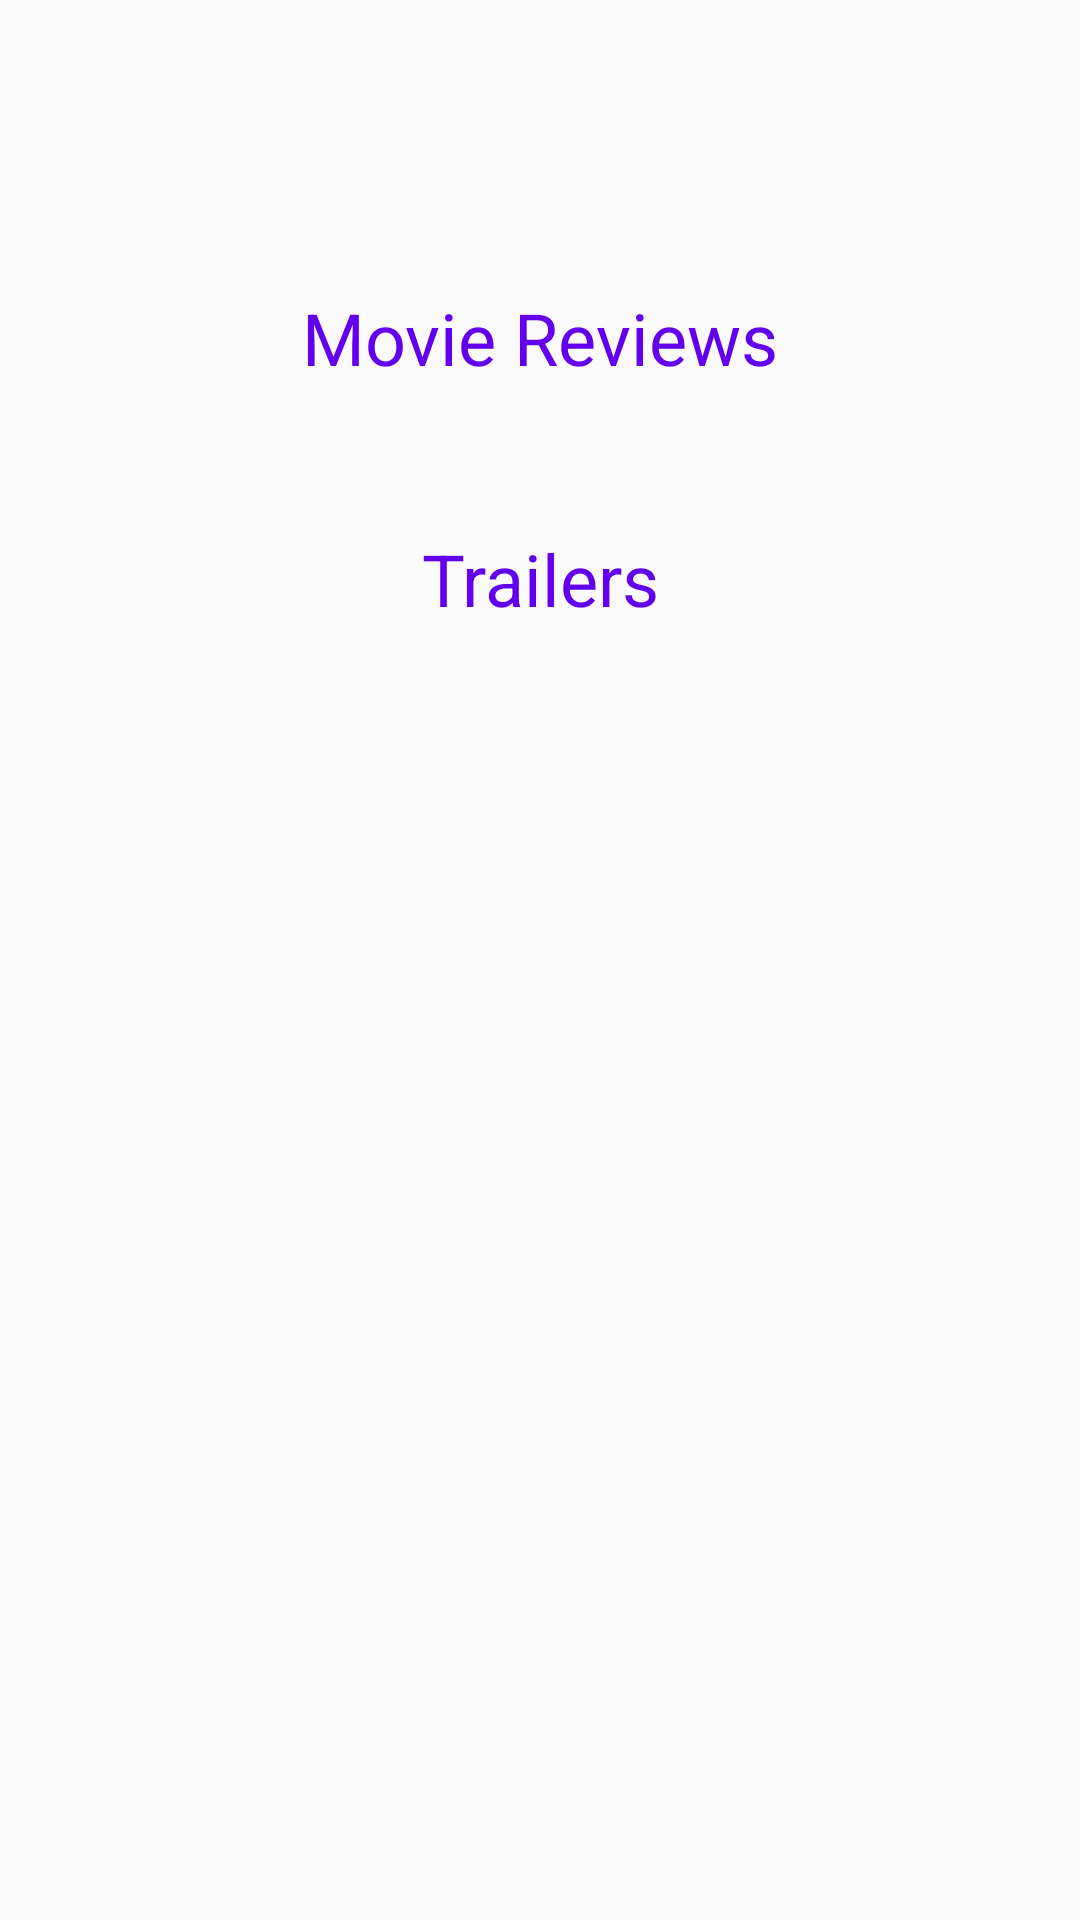

Android layout source for this screen:
<!-- AndroidManifest.xml: application theme AppTheme -->
<!-- res/layout/activity_movie_detail.xml -->
<?xml version="1.0" encoding="utf-8"?>
<ScrollView xmlns:android="http://schemas.android.com/apk/res/android"
    xmlns:app="http://schemas.android.com/apk/res-auto"
    xmlns:tools="http://schemas.android.com/tools"
    android:id="@+id/scrollView"
    android:layout_width="match_parent"
    android:layout_height="match_parent"
    tools:context=".moviedetail.view.ui.MovieDetailActivity">

    <androidx.constraintlayout.widget.ConstraintLayout
        android:layout_width="match_parent"
        android:layout_height="wrap_content"
        android:padding="@dimen/padding_default">

        <androidx.constraintlayout.widget.Guideline
            android:id="@+id/vertical_guideline"
            android:layout_width="wrap_content"
            android:layout_height="wrap_content"
            android:orientation="vertical"
            app:layout_constraintGuide_percent="0.50" />

        <ImageView
            android:id="@+id/iv_movie_poster"
            android:layout_width="0dp"
            android:layout_height="wrap_content"
            android:adjustViewBounds="true"
            android:scaleType="centerCrop"
            app:layout_constraintEnd_toStartOf="@+id/vertical_guideline"
            app:layout_constraintStart_toStartOf="parent"
            app:layout_constraintTop_toTopOf="parent"
            tools:src="@drawable/poster" />

        <TextView
            android:id="@+id/tv_movie_title"
            android:layout_width="0dp"
            android:layout_height="wrap_content"
            android:gravity="center"
            android:textSize="@dimen/title_size"
            app:layout_constraintBottom_toTopOf="@+id/tv_movie_release_date"
            app:layout_constraintEnd_toEndOf="parent"
            app:layout_constraintLeft_toRightOf="@id/vertical_guideline"
            app:layout_constraintStart_toStartOf="@+id/vertical_guideline"
            app:layout_constraintTop_toTopOf="parent"
            app:layout_constraintVertical_chainStyle="spread_inside"
            tools:text="@string/test_movie_title" />


        <TextView
            android:id="@+id/tv_movie_release_date"
            android:layout_width="0dp"
            android:layout_height="wrap_content"
            android:gravity="center"
            android:textSize="@dimen/title_size"
            app:layout_constraintBottom_toTopOf="@+id/tv_vote_avg"
            app:layout_constraintEnd_toEndOf="parent"
            app:layout_constraintStart_toStartOf="@+id/vertical_guideline"
            app:layout_constraintTop_toBottomOf="@+id/tv_movie_title"
            tools:text="@string/test_movie_release_date" />

        <TextView
            android:id="@+id/tv_vote_avg"
            android:layout_width="0dp"
            android:layout_height="wrap_content"
            android:gravity="center"
            android:textSize="@dimen/title_size"
            app:layout_constraintBottom_toBottomOf="@+id/iv_movie_poster"
            app:layout_constraintEnd_toEndOf="parent"
            app:layout_constraintStart_toStartOf="@+id/vertical_guideline"
            app:layout_constraintTop_toBottomOf="@+id/tv_movie_release_date"
            tools:text="@string/test_movie_rating" />

        <TextView
            android:id="@+id/tv_overview"
            android:layout_width="wrap_content"
            android:layout_height="wrap_content"
            android:layout_marginTop="@dimen/margin_default"
            android:textSize="@dimen/title_size"
            app:layout_constraintBottom_toTopOf="@id/tv_reviews_label"
            app:layout_constraintEnd_toEndOf="parent"
            app:layout_constraintStart_toStartOf="parent"
            app:layout_constraintTop_toBottomOf="@+id/iv_movie_poster"
            tools:text="@string/test_movie_overview" />

        <TextView
            android:id="@+id/tv_reviews_label"
            android:layout_width="match_parent"
            android:layout_height="wrap_content"
            android:layout_marginTop="16dp"
            android:gravity="center"
            android:padding="@dimen/padding_default"
            android:text="@string/reviews"
            android:textColor="@color/colorPrimary"
            android:textSize="@dimen/title_size"
            app:layout_constraintBottom_toTopOf="@+id/reviews_recyclerview"
            app:layout_constraintEnd_toEndOf="parent"
            app:layout_constraintStart_toStartOf="parent"
            app:layout_constraintTop_toBottomOf="@+id/tv_overview"
            tools:text="@string/reviews" />

        <androidx.recyclerview.widget.RecyclerView
            android:id="@+id/reviews_recyclerview"
            android:layout_width="match_parent"
            android:layout_height="wrap_content"
            app:layout_constraintStart_toStartOf="parent"
            app:layout_constraintTop_toBottomOf="@+id/tv_reviews_label"
            tools:listitem="@layout/rv_review_item" />

        <TextView
            android:id="@+id/tv_trailers_label"
            android:layout_width="match_parent"
            android:layout_height="wrap_content"
            android:layout_marginTop="16dp"
            android:gravity="center"
            android:padding="@dimen/padding_default"
            android:text="@string/trailers"
            android:textColor="@color/colorPrimary"
            android:textSize="@dimen/title_size"
            app:layout_constraintEnd_toEndOf="parent"
            app:layout_constraintStart_toStartOf="parent"
            app:layout_constraintTop_toBottomOf="@+id/reviews_recyclerview"
            tools:text="@string/trailers" />

        <androidx.recyclerview.widget.RecyclerView
            android:id="@+id/trailers_recyclerview"
            android:layout_width="match_parent"
            android:layout_height="wrap_content"
            app:layout_constraintStart_toStartOf="parent"
            app:layout_constraintTop_toBottomOf="@+id/tv_trailers_label"
            tools:listitem="@layout/rv_trailer_item" />


    </androidx.constraintlayout.widget.ConstraintLayout>
</ScrollView>
<!-- res/layout/rv_review_item.xml (included above) -->
<?xml version="1.0" encoding="utf-8"?>
<androidx.constraintlayout.widget.ConstraintLayout xmlns:android="http://schemas.android.com/apk/res/android"
    xmlns:app="http://schemas.android.com/apk/res-auto"
    xmlns:tools="http://schemas.android.com/tools"
    android:layout_width="match_parent"
    android:layout_height="match_parent"
    android:orientation="vertical">

    <TextView
        android:id="@+id/tv_author_label"
        android:layout_width="wrap_content"
        android:layout_height="wrap_content"
        android:layout_margin="@dimen/margin_default"
        android:text="@string/author_label"
        android:textSize="@dimen/review_text_size"
        android:textStyle="bold"
        app:layout_constraintStart_toStartOf="parent"
        app:layout_constraintTop_toTopOf="parent" />

    <TextView
        android:id="@+id/tv_author"
        android:layout_width="wrap_content"
        android:layout_height="wrap_content"
        android:layout_margin="@dimen/margin_default"
        android:textSize="@dimen/review_text_size"
        app:layout_constraintStart_toEndOf="@id/tv_author_label"
        app:layout_constraintTop_toTopOf="parent"
        tools:text="@string/author" />

    <TextView
        android:id="@+id/tv_review"
        android:layout_width="wrap_content"
        android:layout_height="wrap_content"
        android:padding="@dimen/padding_default"
        android:textSize="@dimen/review_text_size"
        app:layout_constraintEnd_toEndOf="parent"
        app:layout_constraintStart_toStartOf="parent"
        app:layout_constraintTop_toBottomOf="@id/tv_author_label"
        tools:text="@string/test_movie_overview" />

</androidx.constraintlayout.widget.ConstraintLayout>
<!-- res/layout/rv_trailer_item.xml (included above) -->
<?xml version="1.0" encoding="utf-8"?>
<androidx.constraintlayout.widget.ConstraintLayout xmlns:android="http://schemas.android.com/apk/res/android"
    xmlns:app="http://schemas.android.com/apk/res-auto"
    xmlns:tools="http://schemas.android.com/tools"
    android:layout_width="match_parent"
    android:layout_height="wrap_content"
    android:orientation="vertical">

    <ImageView
        android:id="@+id/iv_play_button"
        android:layout_width="wrap_content"
        android:layout_height="wrap_content"
        android:padding="@dimen/padding_default"
        android:src="@drawable/ic_play_circle_outline_black_24dp"
        app:layout_constraintStart_toStartOf="parent"
        app:layout_constraintTop_toTopOf="parent" />

    <TextView
        android:id="@+id/tv_trailer_name"
        android:layout_width="0dp"
        android:layout_height="wrap_content"
        android:padding="@dimen/padding_default"
        app:layout_constraintBottom_toBottomOf="@+id/iv_play_button"
        app:layout_constraintEnd_toEndOf="parent"
        app:layout_constraintStart_toEndOf="@id/iv_play_button"
        app:layout_constraintTop_toTopOf="@+id/iv_play_button"
        tools:text="Trailer 1" />

</androidx.constraintlayout.widget.ConstraintLayout>
<!-- resources referenced by this layout -->
<resources>
  <dimen name="margin_default">16dp</dimen>
  <dimen name="padding_default">16dp</dimen>
  <dimen name="review_text_size">16sp</dimen>
  <dimen name="title_size">24sp</dimen>
  <string name="author">John Doe</string>
  <string name="author_label" translatable="false">Author: </string>
  <string name="reviews">Movie Reviews</string>
  <string name="test_movie_overview">Lorem ipsum dolor sit amet, consectetur adipiscing elit, sed
          do eiusmod tempor incididunt ut labore et dolore magna aliqua. Ut enim ad minim veniam, quis
          nostrud exercitation ullamco laboris nisi ut aliquip ex ea commodo consequat. Duis aute
          irure dolor in reprehenderit in voluptate velit esse cillum dolore eu fugiat nulla pariatur.
          Excepteur sint occaecat cupidatat non proident, sunt in culpa qui officia deserunt mollit
          anim id est laborum. Lorem ipsum dolor sit amet, consectetur adipiscing elit, sed do eiusmod
          tempor incididunt ut labore et dolore magna aliqua. Ut enim ad minim veniam, quis nostrud
          exercitation ullamco laboris nisi ut aliquip ex ea commodo consequat. Duis aute irure dolor
          in reprehenderit in voluptate velit esse cillum dolore eu fugiat nulla pariatur. Excepteur
          sint occaecat cupidatat non proident, sunt in culpa qui officia deserunt mollit anim id est
          laborum.</string>
  <string name="test_movie_rating">7.25</string>
  <string name="test_movie_release_date">2019</string>
  <string name="test_movie_title">Very biiiiiiiiiiiiiiiiiiiiiiiiiiiiiiiiiiiig MovieTitle</string>
  <string name="trailers">Trailers</string>
  <style name="AppTheme" parent="Theme.AppCompat.Light.DarkActionBar">
          
          <item name="colorPrimary">@color/colorPrimary</item>
          <item name="colorPrimaryDark">@color/colorPrimaryDark</item>
          <item name="colorAccent">@color/colorAccent</item>
      </style>
  <!-- not gathered from this repository: default colours our renderer supplied (Android Studio template values) -->
  <color name="colorPrimary">#FF6200EE</color>
  <color name="colorPrimaryDark">#FF3700B3</color>
  <color name="colorAccent">#FF03DAC5</color>
</resources>
